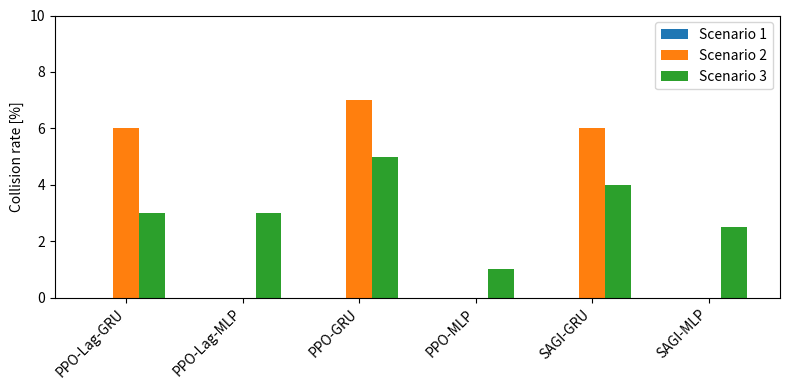
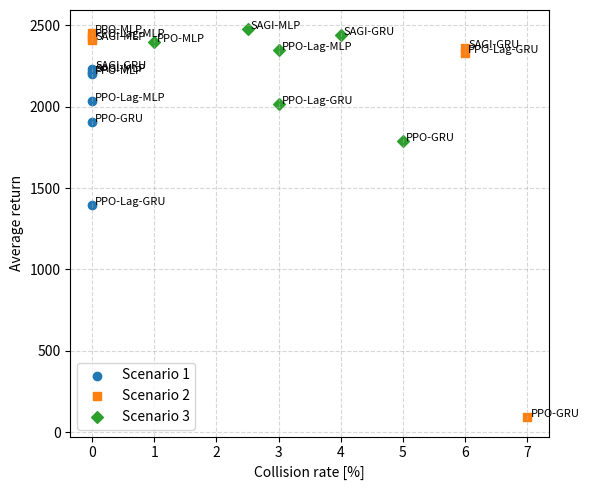
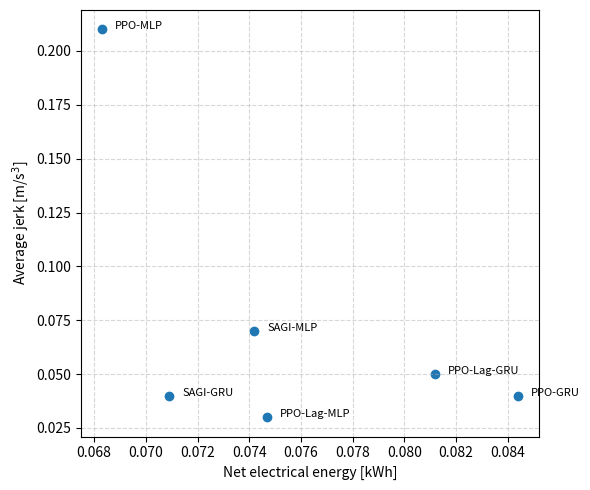

Python code for these plots, in order:
import os
import numpy as np
import pandas as pd
import matplotlib.pyplot as plt

# --------------------------
# 1. 数据录入
# --------------------------

records = [
    # Scenario 1
    {'scenario': 'S1', 'algo': 'PPO-Lag-GRU',
     'reward_mean': 1393.76, 'reward_std': 741.38,
     'cost_mean': 585.55, 'cost_std': 497.84,
     'time': 25.81, 'jerk': 4.42, 'scte': 0.28,
     'energy': 0.0893, 'success': 100.0, 'collision': 0.0},

    {'scenario': 'S1', 'algo': 'PPO-Lag-MLP',
     'reward_mean': 2035.84, 'reward_std': 451.74,
     'cost_mean': 257.85, 'cost_std': 299.95,
     'time': 26.10, 'jerk': 0.89, 'scte': -0.11,
     'energy': 0.0992, 'success': 100.0, 'collision': 0.0},

    {'scenario': 'S1', 'algo': 'PPO-GRU',
     'reward_mean': 1905.23, 'reward_std': 428.08,
     'cost_mean': 331.24, 'cost_std': 296.77,
     'time': 25.11, 'jerk': 0.04, 'scte': 0.04,
     'energy': 0.0663, 'success': 100.0, 'collision': 0.0},

    {'scenario': 'S1', 'algo': 'PPO-MLP',
     'reward_mean': 2198.12, 'reward_std': 333.38,
     'cost_mean': 216.11, 'cost_std': 229.86,
     'time': 26.40, 'jerk': 0.14, 'scte': -0.03,
     'energy': 0.0704, 'success': 100.0, 'collision': 0.0},

    {'scenario': 'S1', 'algo': 'SAGI-GRU',
     'reward_mean': 2229.59, 'reward_std': 23.10,
     'cost_mean': 690.60, 'cost_std': 538.08,
     'time': 25.53, 'jerk': 0.28, 'scte': 0.28,
     'energy': 0.0892, 'success': 100.0, 'collision': 0.0},

    {'scenario': 'S1', 'algo': 'SAGI-MLP',
     'reward_mean': 2215.39, 'reward_std': 62.87,
     'cost_mean': 286.43, 'cost_std': 335.94,
     'time': 25.62, 'jerk': 12.62, 'scte': 0.16,
     'energy': 0.1743, 'success': 100.0, 'collision': 0.0},

    # Scenario 2
    {'scenario': 'S2', 'algo': 'PPO-Lag-GRU',
     'reward_mean': 2327.44, 'reward_std': 293.08,
     'cost_mean': 0.00, 'cost_std': 0.00,
     'time': 24.02, 'jerk': 0.03, 'scte': -0.17,
     'energy': 0.0779, 'success': 94.0, 'collision': 6.0},

    {'scenario': 'S2', 'algo': 'PPO-Lag-MLP',
     'reward_mean': 2429.66, 'reward_std': 18.55,
     'cost_mean': 0.00, 'cost_std': 0.00,
     'time': 25.17, 'jerk': 0.05, 'scte': 0.00,
     'energy': 0.0829, 'success': 100.0, 'collision': 0.0},

    {'scenario': 'S2', 'algo': 'PPO-GRU',
     'reward_mean': 92.59, 'reward_std': 1805.51,
     'cost_mean': 1039.79, 'cost_std': 1210.78,
     'time': 18.16, 'jerk': 0.08, 'scte': 1.63,
     'energy': 0.0623, 'success': 69.0, 'collision': 7.0},

    {'scenario': 'S2', 'algo': 'PPO-MLP',
     'reward_mean': 2452.22, 'reward_std': 3.05,
     'cost_mean': 0.00, 'cost_std': 0.00,
     'time': 25.14, 'jerk': 0.19, 'scte': -0.04,
     'energy': 0.0738, 'success': 100.0, 'collision': 0.0},

    {'scenario': 'S2', 'algo': 'SAGI-GRU',
     'reward_mean': 2358.34, 'reward_std': 313.67,
     'cost_mean': 0.00, 'cost_std': 0.00,
     'time': 24.59, 'jerk': 0.03, 'scte': -0.01,
     'energy': 0.0682, 'success': 94.0, 'collision': 6.0},

    {'scenario': 'S2', 'algo': 'SAGI-MLP',
     'reward_mean': 2408.49, 'reward_std': 4.58,
     'cost_mean': 0.00, 'cost_std': 0.00,
     'time': 24.85, 'jerk': 0.01, 'scte': -0.10,
     'energy': 0.0840, 'success': 100.0, 'collision': 0.0},

    # Scenario 3
    {'scenario': 'S3', 'algo': 'PPO-Lag-GRU',
     'reward_mean': 2014.05, 'reward_std': 433.75,
     'cost_mean': 248.61, 'cost_std': 270.99,
     'time': 24.96, 'jerk': 0.05, 'scte': -0.04,
     'energy': 0.0812, 'success': 97.0, 'collision': 3.0},

    {'scenario': 'S3', 'algo': 'PPO-Lag-MLP',
     'reward_mean': 2346.21, 'reward_std': 280.09,
     'cost_mean': 104.15, 'cost_std': 145.46,
     'time': 26.53, 'jerk': 0.03, 'scte': -0.05,
     'energy': 0.0747, 'success': 97.0, 'collision': 3.0},

    {'scenario': 'S3', 'algo': 'PPO-GRU',
     'reward_mean': 1786.90, 'reward_std': 599.98,
     'cost_mean': 384.03, 'cost_std': 373.49,
     'time': 25.19, 'jerk': 0.04, 'scte': -0.16,
     'energy': 0.0844, 'success': 95.0, 'collision': 5.0},

    {'scenario': 'S3', 'algo': 'PPO-MLP',
     'reward_mean': 2394.85, 'reward_std': 252.63,
     'cost_mean': 90.15, 'cost_std': 142.39,
     'time': 26.78, 'jerk': 0.21, 'scte': 0.00,
     'energy': 0.0683, 'success': 99.0, 'collision': 1.0},

    {'scenario': 'S3', 'algo': 'SAGI-GRU',
     'reward_mean': 2441.26, 'reward_std': 253.84,
     'cost_mean': 223.68, 'cost_std': 262.57,
     'time': 25.79, 'jerk': 0.04, 'scte': -0.08,
     'energy': 0.0709, 'success': 96.0, 'collision': 4.0},

    {'scenario': 'S3', 'algo': 'SAGI-MLP',
     'reward_mean': 2474.67, 'reward_std': 205.40,
     'cost_mean': 140.25, 'cost_std': 177.37,
     'time': 25.90, 'jerk': 0.07, 'scte': -0.02,
     'energy': 0.0742, 'success': 97.5, 'collision': 2.5},
]

df = pd.DataFrame(records)

# 保证输出目录存在
os.makedirs("figs", exist_ok=True)

algos_order = ['PPO-Lag-GRU', 'PPO-Lag-MLP', 'PPO-GRU', 'PPO-MLP', 'SAGI-GRU', 'SAGI-MLP']
scen_order = ['S1', 'S2', 'S3']
scen_labels = {'S1': 'Scenario 1', 'S2': 'Scenario 2', 'S3': 'Scenario 3'}

# --------------------------
# 2. 碰撞率对比图（Fig. collision_rates）
# --------------------------

plt.figure(figsize=(8, 4))
x = np.arange(len(algos_order))
width = 0.22

for i, scen in enumerate(scen_order):
    sub = df[df['scenario'] == scen].set_index('algo')
    coll = [sub.loc[a, 'collision'] for a in algos_order]
    plt.bar(x + i * width, coll, width, label=scen_labels[scen])

plt.xticks(x + width, algos_order, rotation=45, ha='right')
plt.ylabel('Collision rate [%]')
plt.ylim(0, 10)
plt.legend()
plt.tight_layout()
plt.savefig("figs/collision_rates.pdf")
plt.close()

# --------------------------
# 3. Reward vs. collision（Fig. reward_vs_collision）
# --------------------------

plt.figure(figsize=(6, 5))

markers = {'S1': 'o', 'S2': 's', 'S3': 'D'}
colors = {'S1': 'tab:blue', 'S2': 'tab:orange', 'S3': 'tab:green'}

for scen in scen_order:
    sub = df[df['scenario'] == scen]
    plt.scatter(sub['collision'], sub['reward_mean'],
                marker=markers[scen], c=colors[scen],
                label=scen_labels[scen])
    # 可选：标注算法名
    for _, row in sub.iterrows():
        plt.text(row['collision'] + 0.05, row['reward_mean'],
                 row['algo'], fontsize=8)

plt.xlabel('Collision rate [%]')
plt.ylabel('Average return')
plt.grid(True, linestyle='--', alpha=0.5)
plt.legend()
plt.tight_layout()
plt.savefig("figs/reward_vs_collision.pdf")
plt.close()

# --------------------------
# 4. Scenario 3 的 jerk vs energy（Fig. jerk_vs_energy_scen3）
# --------------------------

plt.figure(figsize=(6, 5))
sub3 = df[df['scenario'] == 'S3']

plt.scatter(sub3['energy'], sub3['jerk'])

for _, row in sub3.iterrows():
    plt.text(row['energy'] + 0.0005, row['jerk'],
             row['algo'], fontsize=8)

plt.xlabel('Net electrical energy [kWh]')
plt.ylabel('Average jerk [m/s$^3$]')
plt.grid(True, linestyle='--', alpha=0.5)
plt.tight_layout()
plt.savefig("figs/jerk_vs_energy_scen3.pdf")
plt.close()

print("Saved figures to figs/:")
print("  - collision_rates.pdf")
print("  - reward_vs_collision.pdf")
print("  - jerk_vs_energy_scen3.pdf")
